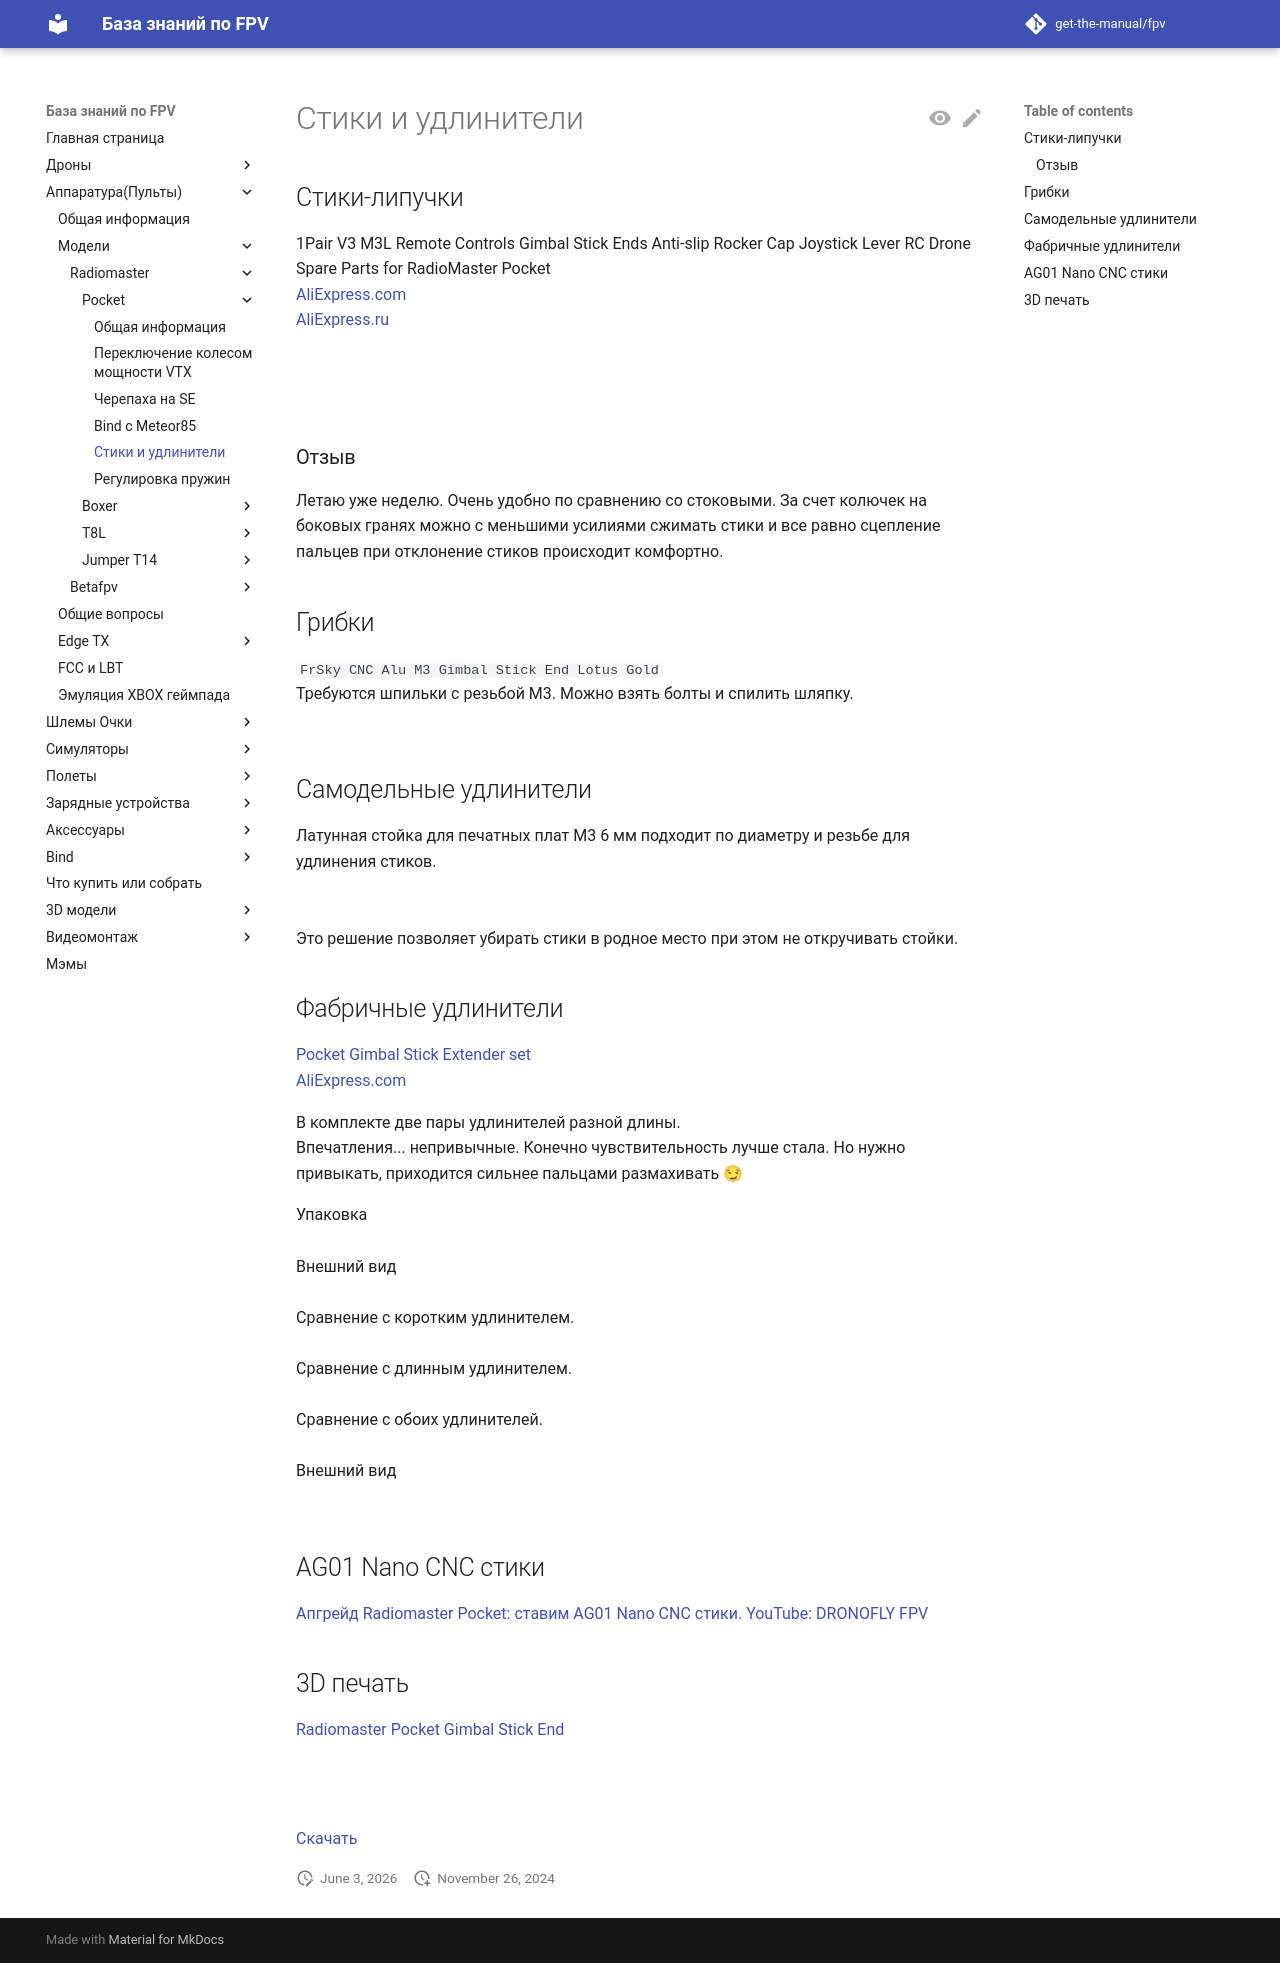

repository: get-the-manual/fpv · page: 10_RC/10_Modeli/10_Radiomaster/01_Pocket/30_Stiki_i_udliniteli/index.html · generator: mkdocs

# Стики и удлинители

## Стики-липучки
1Pair V3 M3L Remote Controls Gimbal Stick Ends Anti-slip Rocker Cap Joystick Lever RC Drone Spare Parts for RadioMaster Pocket  
[AliExpress.com](https://vi.aliexpress.com/item/1005007921664959.html)  
[AliExpress.ru](https://aliexpress.ru/item/1005007921664959.html)  
![](CustomSticks.png)  
![](CustomSticks2.jpg)  
![](CustomSticks3.jpg)  

### Отзыв
Летаю уже неделю. Очень удобно по сравнению со стоковыми. За счет колючек на боковых гранях можно с меньшими усилиями сжимать стики и все равно сцепление пальцев при отклонение стиков происходит комфортно.

## Грибки
`FrSky CNC Alu M3 Gimbal Stick End Lotus Gold`  
Требуются шпильки с резьбой М3. Можно взять болты и спилить шляпку.  
![](FrSkyGimbalStick.jpg)  

## Самодельные удлинители
Латунная стойка для печатных плат М3 6 мм подходит по диаметру и резьбе для удлинения стиков.  
![](LongStick_1.png)  
![](LongStick_2.png)  
Это решение позволяет убирать стики в родное место при этом не откручивать стойки.

## Фабричные удлинители
[Pocket Gimbal Stick Extender set](https://www.radiomasterrc.com/products/pocket-gimbal-stick-extender-set)  
[AliExpress.com](https://vi.aliexpress.com/item/1005006011760235.html)

В комплекте две пары удлинителей разной длины.  
Впечатления... непривычные. Конечно чувствительность лучше стала. Но нужно привыкать, приходится сильнее пальцами размахивать 😏

Упаковка   
![](Stick2.jpg)  
Внешний вид  
![](Stick1.jpg)  
Сравнение с коротким удлинителем.   
![](Stick5.jpg)  
Сравнение с длинным удлинителем.   
![](Stick6.jpg)  
Сравнение с обоих удлинителей.   
![](Stick4.jpg)  
Внешний вид  
![](Stick3.jpg)  

## AG01 Nano CNC стики
[Апгрейд Radiomaster Pocket: ставим AG01 Nano CNC стики. YouTube: DRONOFLY FPV]()

## 3D печать

[Radiomaster Pocket Gimbal Stick End](https://makerworld.com/en/models/1068865-radiomaster-pocket-gimbal-stick-end#profileId-1233293)

![](3D-stick-end-1.jpeg)  
![](3D-stick-end-2.jpeg)  

[Скачать](Radiomaster+Pocket+Gimbal+Stick+End.zip)
